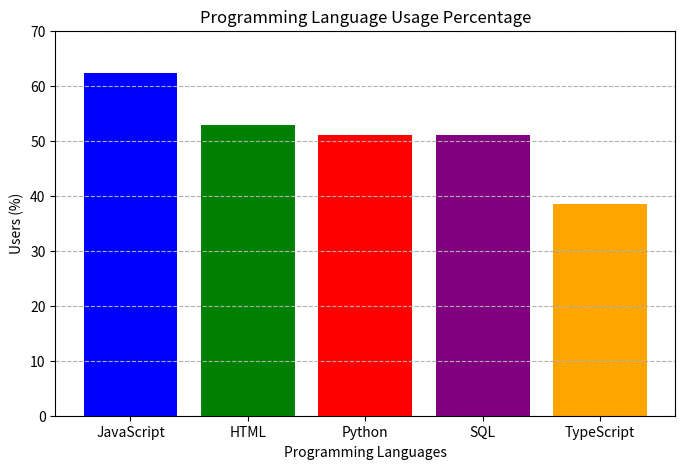

Generate this figure with matplotlib:
import matplotlib.pyplot as plt #import the function to create the graph
language_data = {"JavaScript": 62.3, "HTML": 52.9, "Python": 51, "SQL": 51, "TypeScript": 38.5}
print("Programming Language Usage Data:", language_data)
plt.figure(figsize=(8, 5)) #create a graph that is 8 in width and 5 in height
plt.bar(language_data.keys(), language_data.values(), color=['blue', 'green', 'red', 'purple', 'orange']) #bar(x,y,color)
plt.xlabel("Programming Languages") #the lable of x axis
plt.ylabel("Users (%)") #the lable of y axis
plt.title("Programming Language Usage Percentage") #the title of the whole
plt.ylim(0, 70) #the range of y axis
plt.grid(axis="y", linestyle="--", alpha=1) #add dotted line in y axis
plt.show()

selected_language = "Python"
if selected_language in language_data:
    print(f"The percentage of developers using {selected_language} is {language_data[selected_language]}%.") #use the key to find the value
else:
    print("Selected language not found in the dataset.")